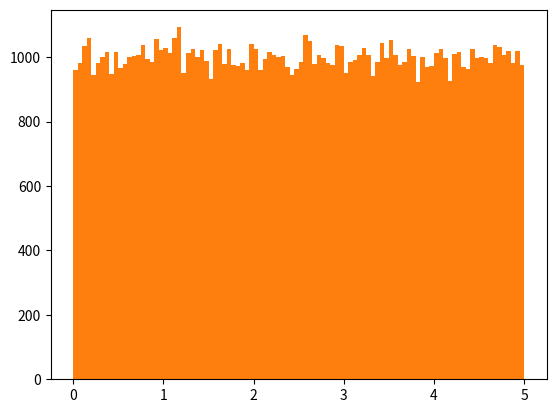

Generate this figure with matplotlib:
# Earlier in this tutorial we have worked with very small amounts of data in our examples, just to understand the different concepts.
#
# In the real world, the data sets are much bigger, but it can be difficult to gather real world data, at least at an early stage of a project.

# Earlier in this tutorial we have worked with very small amounts of data in our examples, just to understand the different concepts.
#
# In the real world, the data sets are much bigger, but it can be difficult to gather real world data, at least at an early stage of a project.

# Create an array containing 250 random floats between 0 and 5:

import numpy

x = numpy.random.uniform(0.0,5.0, 250)

print(x)

# Histogram
# To visualize the data set we can draw a histogram with the data we collected.
#
# We will use the Python module Matplotlib to draw a histogram:

import numpy
import matplotlib.pyplot as plt

x = numpy.random.uniform(0.0, 5.0, 250)

plt.hist(x, 5)
plt.show()

# Histogram Explained
# We use the array from the example above to draw a histogram with 5 bars.
#
# The first bar represents how many values in the array are between 0 and 1.
#
# The second bar represents how many values are between 1 and 2.
#
# Etc.
#
# Which gives us this result:
#
# 52 values are between 0 and 1
# 48 values are between 1 and 2
# 49 values are between 2 and 3
# 51 values are between 3 and 4
# 50 values are between 4 and 5

print("\n")

# Big Data Distributions
# An array containing 250 values is not considered very big, but now you know how to create a random set of values, and by changing the parameters, you can create the data set as big as you want.

# Create an array with 100000 random numbers, and display them using a histogram with 100 bars:

z = numpy.random.uniform(0.0, 5.0, 100000)

plt.hist(z, 100)
plt.show()